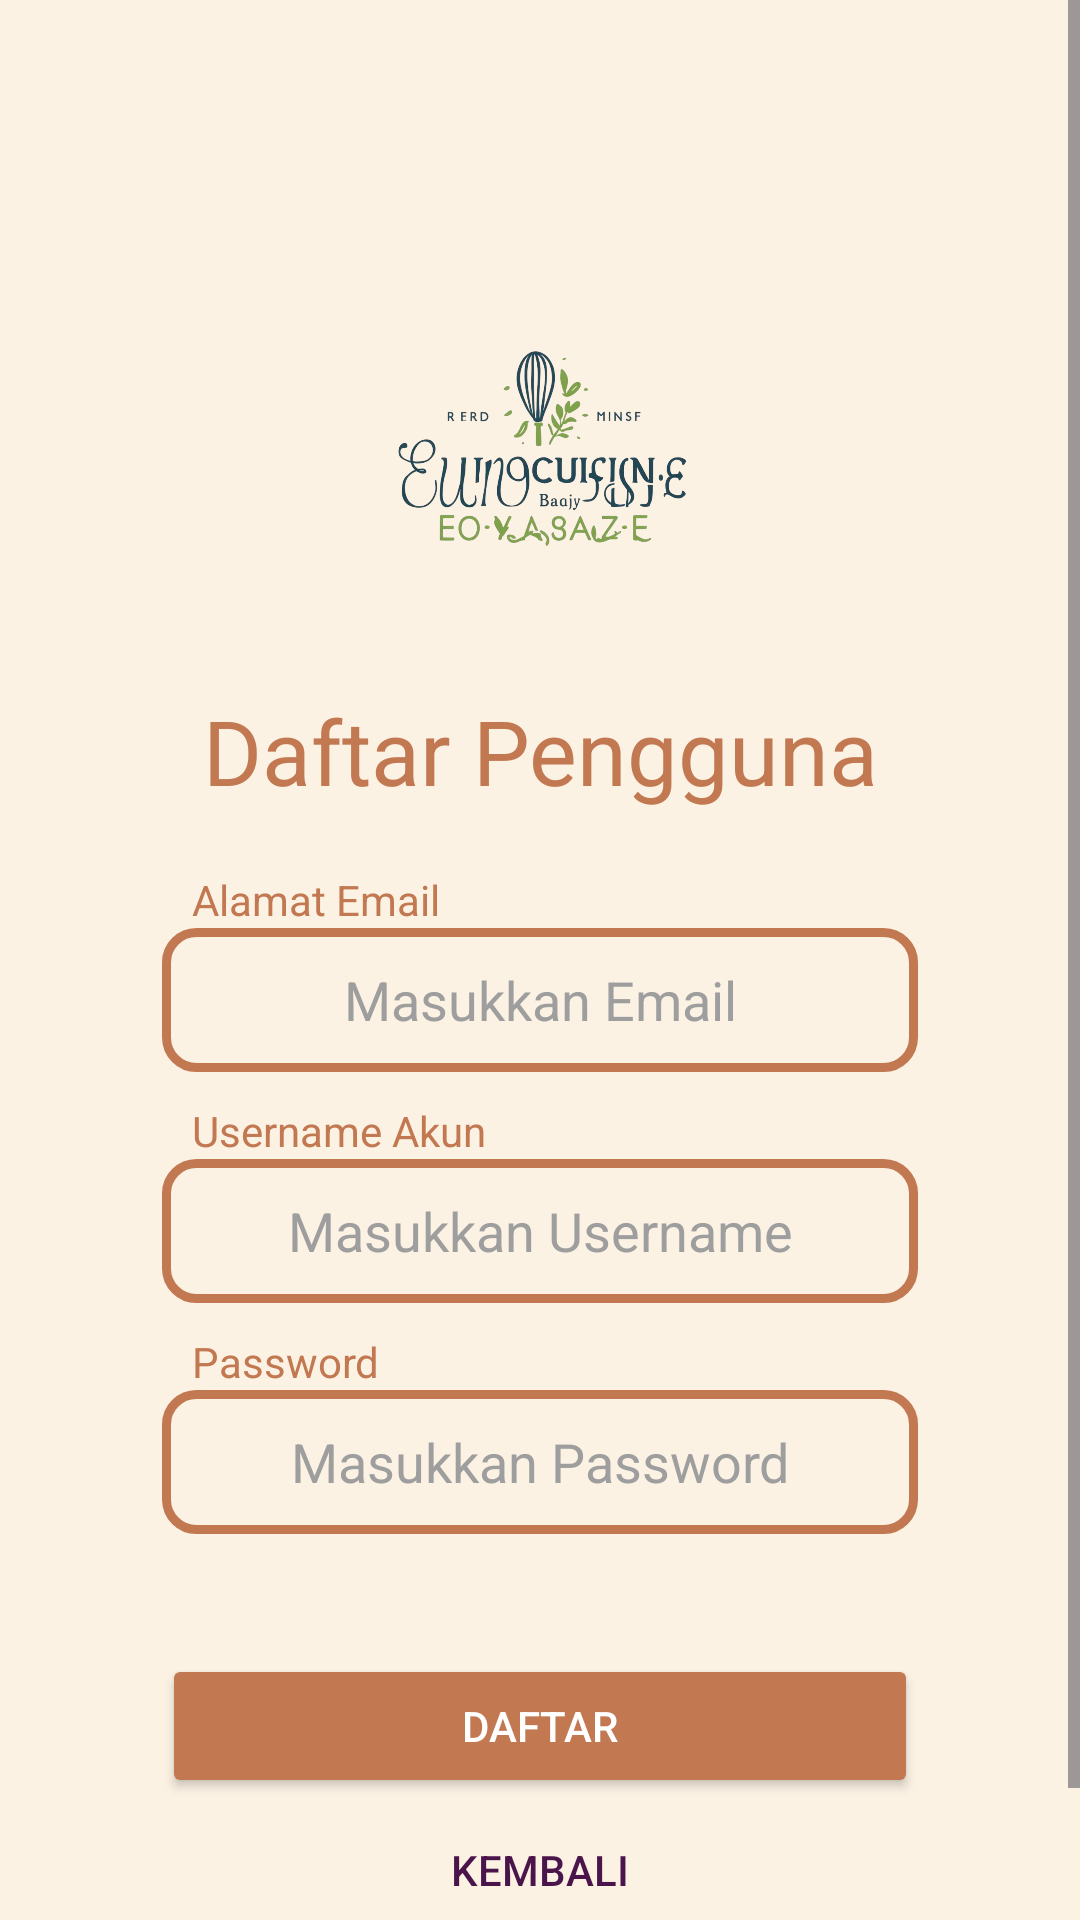

Produce the Android XML layout that renders to this screen, including the resource entries it uses.
<!-- AndroidManifest.xml: application theme Theme.Food_Recipe_App -->
<!-- res/layout/activity_register.xml -->
<?xml version="1.0" encoding="utf-8"?>
<ScrollView
    xmlns:android="http://schemas.android.com/apk/res/android"
    xmlns:app="http://schemas.android.com/apk/res-auto"
    xmlns:tools="http://schemas.android.com/tools"
    android:layout_width="match_parent"
    android:layout_height="match_parent"
    android:fillViewport="true"
    android:background="#fcf2e4">

    <androidx.constraintlayout.widget.ConstraintLayout
        android:id="@+id/main"
        android:layout_width="match_parent"
        android:layout_height="wrap_content"
        android:paddingBottom="40dp"
        tools:context=".RegisterActivity">


    <ImageView
        android:id="@+id/imageView"
        android:layout_width="180dp"
        android:layout_height="110dp"
        app:layout_constraintBottom_toTopOf="@+id/judulRegister"
        app:layout_constraintEnd_toEndOf="parent"
        app:layout_constraintStart_toStartOf="parent"
        app:layout_constraintTop_toTopOf="parent"
        android:layout_marginTop="100dp"
        app:srcCompat="@drawable/image_2" />

    <TextView
        android:id="@+id/judulRegister"
        android:layout_width="wrap_content"
        android:layout_height="wrap_content"
        android:layout_marginTop="20dp"
        android:gravity="center"
        android:text="Daftar Pengguna"
        android:textSize="30sp"
        android:textColor="#c27851"
        app:layout_constraintEnd_toEndOf="parent"
        app:layout_constraintStart_toStartOf="parent"
        app:layout_constraintTop_toBottomOf="@+id/imageView" />

    <TextView
        android:id="@+id/textViewJudulEmail"
        android:layout_width="wrap_content"
        android:layout_height="wrap_content"
        android:layout_marginStart="10dp"
        android:layout_marginTop="20dp"
        android:layout_marginBottom="10dp"
        android:text="Alamat Email"
        android:textColor="#c27851"
        app:layout_constraintStart_toStartOf="@+id/editTextTextEmailAddress"
        app:layout_constraintTop_toBottomOf="@+id/judulRegister"/>

    <EditText
        android:id="@+id/editTextTextEmailAddress"
        android:layout_width="wrap_content"
        android:layout_height="wrap_content"
        android:background="@drawable/bg_input_stroke"
        android:ems="12"
        android:gravity="center"
        android:hint="Masukkan Email"
        android:inputType="textEmailAddress"
        android:minHeight="48dp"
        android:padding="10dp"
        android:textColor="@color/black"
        android:textColorHint="#9e9e9e"
        app:layout_constraintEnd_toEndOf="parent"
        app:layout_constraintStart_toStartOf="parent"
        app:layout_constraintTop_toBottomOf="@+id/textViewJudulEmail"/>

    <TextView
        android:id="@+id/textViewJudulUsername"
        android:layout_width="wrap_content"
        android:layout_height="wrap_content"
        android:layout_marginStart="10dp"
        android:layout_marginTop="10dp"
        android:text="Username Akun"
        android:inputType="text"
        android:textColor="#c27851"
        app:layout_constraintStart_toStartOf="@+id/editTextTextUsername"
        app:layout_constraintTop_toBottomOf="@+id/editTextTextEmailAddress" />


    <EditText
        android:id="@+id/editTextTextUsername"
        android:layout_width="0dp"
        android:layout_height="wrap_content"
        android:gravity="center"
        android:minHeight="48dp"
        android:padding="10dp"
        android:ems="12"
        android:hint="Masukkan Username"
        android:textColorHint="#9e9e9e"
        android:textColor="@color/black"
        android:background="@drawable/bg_input_stroke"
        android:imeOptions="actionNext"
        android:inputType="textPersonName"
        app:layout_constraintEnd_toEndOf="@+id/editTextTextEmailAddress"
        app:layout_constraintStart_toStartOf="@+id/editTextTextEmailAddress"
        app:layout_constraintTop_toBottomOf="@+id/textViewJudulUsername" />

    <TextView
        android:id="@+id/textViewJudulPassword"
        android:layout_width="wrap_content"
        android:layout_height="wrap_content"
        android:layout_marginStart="10dp"
        android:layout_marginTop="10dp"
        android:text="Password"
        android:textColor="#c27851"
        app:layout_constraintStart_toStartOf="@+id/editTextTextPassword"
        app:layout_constraintTop_toBottomOf="@+id/editTextTextUsername" />


    <EditText
        android:id="@+id/editTextTextPassword"
        android:layout_width="0dp"
        android:layout_height="wrap_content"
        android:gravity="center"
        android:minHeight="48dp"
        android:padding="10dp"
        android:ems="12"
        android:hint="Masukkan Password"
        android:textColorHint="#9e9e9e"
        android:textColor="@color/black"
        android:inputType="textPassword"
        android:background="@drawable/bg_input_stroke"
        android:imeOptions="actionDone"
        app:layout_constraintEnd_toEndOf="@+id/editTextTextEmailAddress"
        app:layout_constraintStart_toStartOf="@+id/editTextTextEmailAddress"
        app:layout_constraintTop_toBottomOf="@+id/textViewJudulPassword" />

    <Button
        android:id="@+id/buttonRegister"
        android:layout_width="0dp"
        android:layout_height="wrap_content"
        android:layout_marginTop="40dp"
        android:text="Daftar"
        android:backgroundTint="#c27851"
        android:textColor="#ffffff"
        app:layout_constraintEnd_toEndOf="@+id/editTextTextPassword"
        app:layout_constraintStart_toStartOf="@+id/editTextTextPassword"
        app:layout_constraintTop_toBottomOf="@+id/editTextTextPassword" />

    <Button
        android:id="@+id/buttonKembali"
        android:layout_width="wrap_content"
        android:layout_height="wrap_content"
        android:text="Kembali"
        android:background="@android:color/transparent"
        android:textColor="#4a154b"
        app:layout_constraintEnd_toEndOf="parent"
        app:layout_constraintStart_toStartOf="parent"
        app:layout_constraintTop_toBottomOf="@+id/buttonRegister" />

    </androidx.constraintlayout.widget.ConstraintLayout>
</ScrollView>
<!-- resources referenced by this layout -->
<resources>
  <color name="black">#FF000000</color>
  <!-- drawable bg_input_stroke (drawable) -->
  <?xml version="1.0" encoding="utf-8"?>
  <shape xmlns:android="http://schemas.android.com/apk/res/android">
      <solid android:color="#fcf2e4"/>
      <stroke
          android:width="3dp"
          android:color="#c27851" />
      <corners
          android:radius="10dp"/>
  </shape>
  <!-- drawable image_2: png bitmap (drawable, 748539 bytes) -->
  <style name="Theme.Food_Recipe_App" parent="Base.Theme.Food_Recipe_App" />
  <style name="Base.Theme.Food_Recipe_App" parent="Theme.Material3.DayNight.NoActionBar">
          
          
      </style>
</resources>
